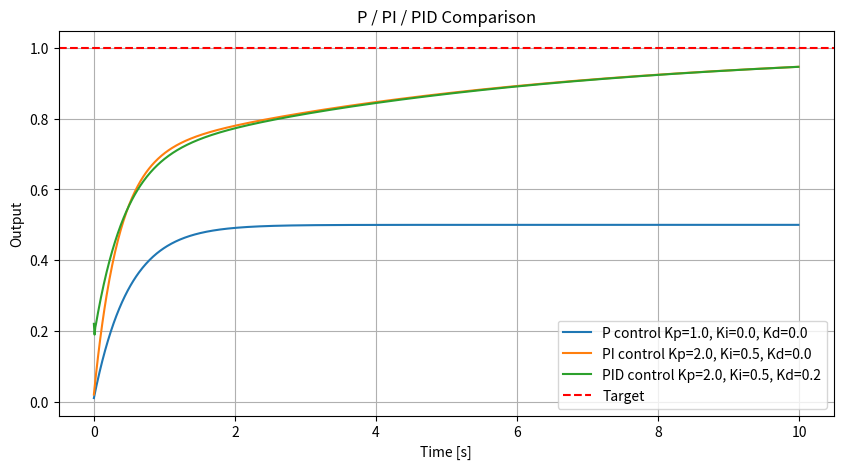

Source code (Python):
import numpy as np
import matplotlib.pyplot as plt


def simulate_pid(Kp, Ki, Kd, target=1.0, T=1.0, dt=0.01, total_time=10.0):
    time = np.arange(0, total_time, dt)

    y = 0.0
    integral = 0.0
    previous_error = 0.0

    outputs = []

    for _ in time:
        error = target - y

        integral += error * dt
        derivative = (error - previous_error) / dt

        u = Kp * error + Ki * integral + Kd * derivative

        y = y + ((-y + u) / T) * dt

        outputs.append(y)
        previous_error = error

    return time, np.array(outputs)


def calculate_metrics(time, output, target):
    max_value = np.max(output)

    overshoot = max(0, (max_value - target) / target * 100)

    tolerance = 0.02 * target
    settling_time = None

    for i in range(len(output)):
        if np.all(np.abs(output[i:] - target) <= tolerance):
            settling_time = time[i]
            break

    steady_state_error = abs(target - output[-1])

    return overshoot, settling_time, steady_state_error


target = 1.0

params_list = [
    {"Kp": 1.0, "Ki": 0.0, "Kd": 0.0, "label": "P control"},
    {"Kp": 2.0, "Ki": 0.5, "Kd": 0.0, "label": "PI control"},
    {"Kp": 2.0, "Ki": 0.5, "Kd": 0.2, "label": "PID control"},
]

plt.figure(figsize=(10, 5))

for params in params_list:
    time, output = simulate_pid(
        params["Kp"],
        params["Ki"],
        params["Kd"],
        target=target
    )

    overshoot, settling_time, steady_state_error = calculate_metrics(
        time,
        output,
        target
    )

    print("===" + params["label"] + "===")
    print(f"Kp={params['Kp']}, Ki={params['Ki']}, Kd={params['Kd']}")
    print(f"オーバーシュート: {overshoot:.2f}%")

    if settling_time is None:
        print("収束時間: 未収束")
    else:
        print(f"収束時間: {settling_time:.2f} 秒")

    print(f"定常偏差: {steady_state_error:.4f}")
    print()

    plt.plot(
        time,
        output,
        label=f"{params['label']} Kp={params['Kp']}, Ki={params['Ki']}, Kd={params['Kd']}"
    )

plt.axhline(target, color="red", linestyle="--", label="Target")
plt.xlabel("Time [s]")
plt.ylabel("Output")
plt.title("P / PI / PID Comparison")
plt.legend()
plt.grid(True)
plt.show()
